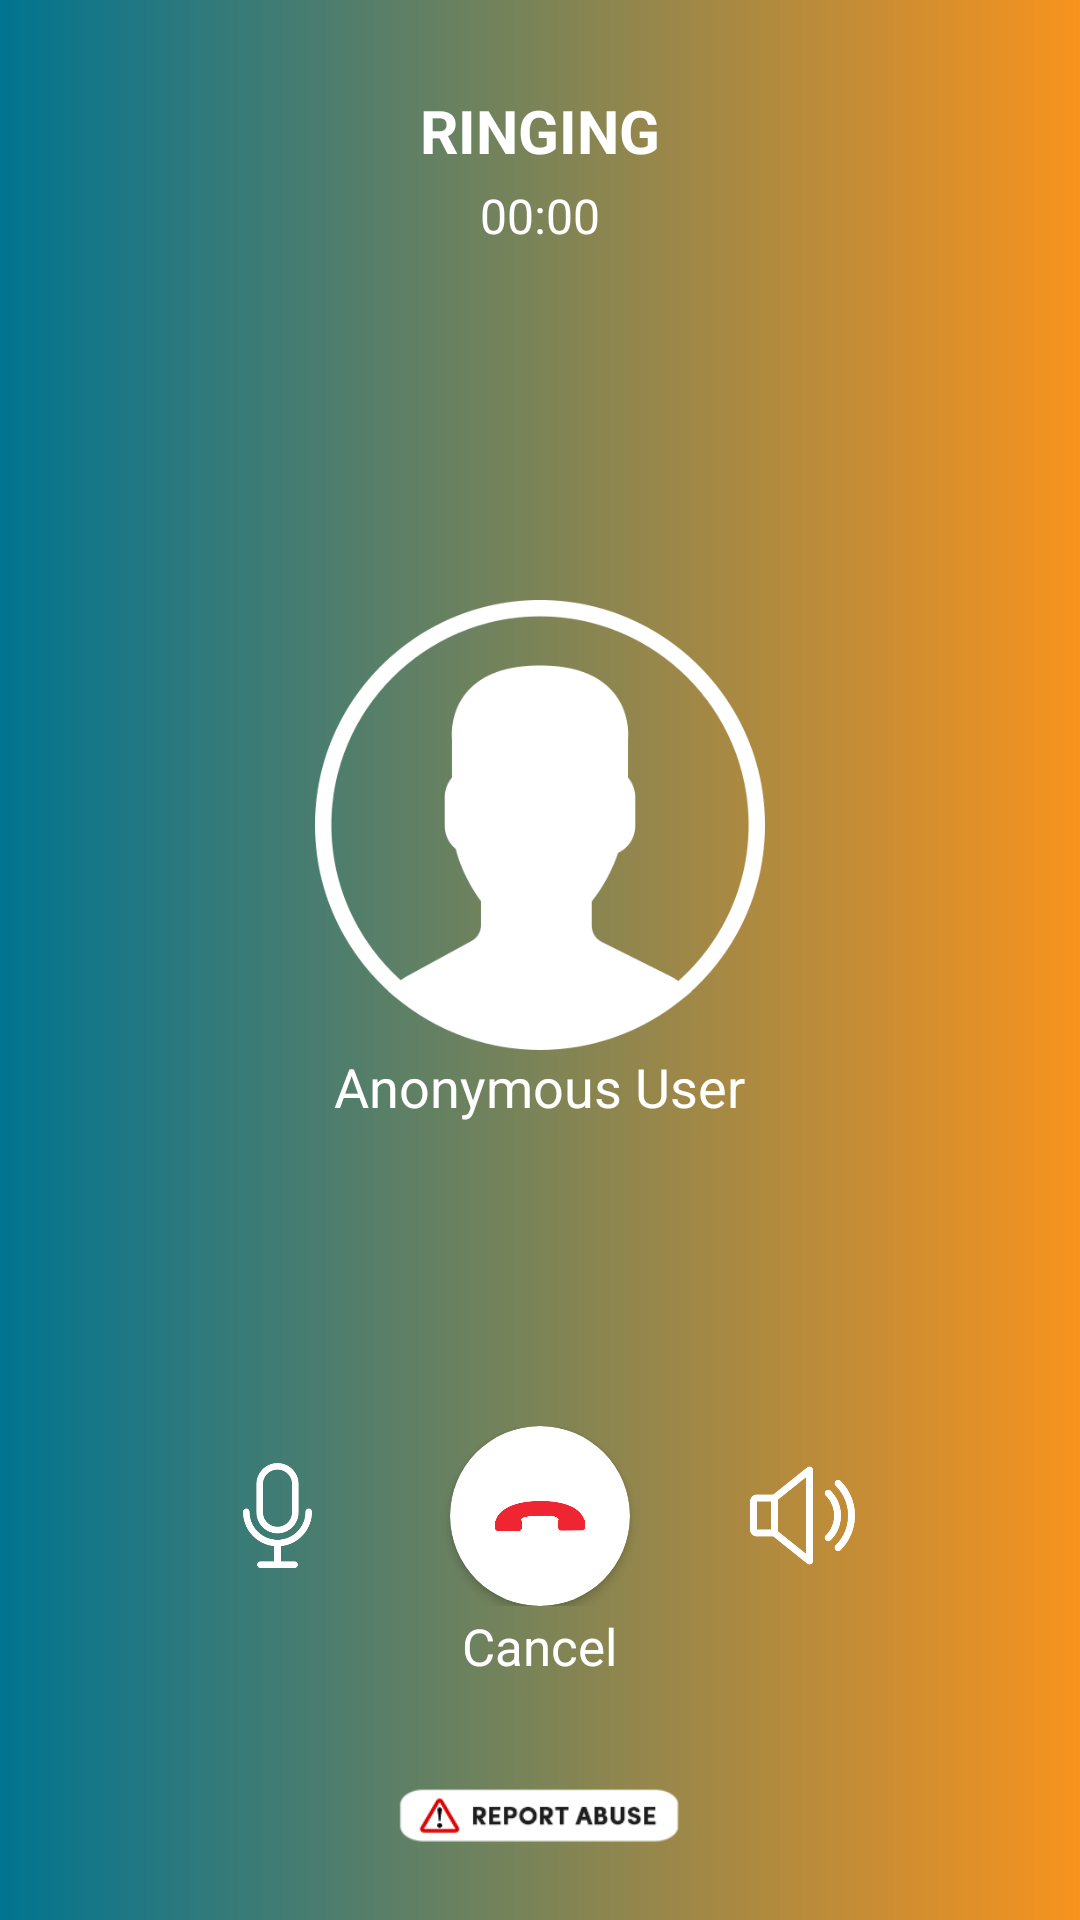

Android layout source for this screen:
<!-- AndroidManifest.xml: application theme Theme.Speakify -->
<!-- res/layout/speakify_callscreen.xml -->
<?xml version="1.0" encoding="utf-8"?>
<RelativeLayout xmlns:android="http://schemas.android.com/apk/res/android"
    xmlns:app="http://schemas.android.com/apk/res-auto"
    android:layout_width="match_parent"
    android:layout_height="match_parent"
    android:background="@drawable/fullgradient_bg">


    <TextView
        android:id="@+id/callState"
        android:layout_width="wrap_content"
        android:layout_height="wrap_content"
        android:layout_centerHorizontal="true"
        android:layout_gravity="center_horizontal"
        android:layout_marginTop="@dimen/_30dp"
        android:text="Ringing"
        android:textAllCaps="true"
        android:textColor="@color/white"
        android:textSize="20sp"
        android:textStyle="bold" />

    <TextView
        android:id="@+id/callDuration"
        android:layout_width="wrap_content"
        android:layout_height="wrap_content"
        android:layout_below="@id/callState"
        android:layout_centerHorizontal="true"
        android:layout_gravity="center_horizontal"
        android:layout_marginTop="4dp"
        android:layout_marginBottom="8dp"
        android:text="00:00"
        android:textAppearance="?android:attr/textAppearanceMedium"
        android:textColor="@color/white"
        android:textSize="16sp" />


    <ImageView
        android:id="@+id/imgReportImage"
        android:layout_width="100dp"
        android:layout_height="30dp"
        android:src="@drawable/report_abuse"
        android:layout_marginBottom="@dimen/_20dp"
        android:layout_alignParentBottom="true"
        android:layout_centerInParent="true"
        />

    <ImageView
        android:id="@+id/userImage"
        android:layout_width="@dimen/_150dp"
        android:layout_height="@dimen/_150dp"
        android:layout_centerHorizontal="true"
        android:layout_gravity="center"
        android:layout_marginTop="200dp"
        android:src="@drawable/call_user" />

    <TextView
        android:layout_width="wrap_content"
        android:layout_height="wrap_content"
        android:layout_below="@+id/userImage"
        android:layout_centerHorizontal="true"
        android:layout_gravity="center"
        android:text="Anonymous User"
        android:textColor="@color/white"
        android:textSize="18sp" />

    <LinearLayout
        android:id="@+id/ltAcceptBtn"
        android:layout_width="wrap_content"
        android:layout_height="wrap_content"
        android:layout_alignParentBottom="true"
        android:layout_centerHorizontal="true"
        android:layout_marginBottom="80dp"
        android:orientation="vertical">

        <LinearLayout
            android:layout_width="wrap_content"
            android:layout_height="wrap_content"
            android:orientation="horizontal">


            <RelativeLayout
                android:id="@+id/rlMute"
                android:layout_width="wrap_content"
                android:layout_height="wrap_content"
                android:layout_gravity="center"
                android:layout_marginEnd="@dimen/_40dp">

                <ImageView
                    android:id="@+id/imgMute"
                    android:layout_width="35dp"
                    android:layout_height="35dp"
                    android:layout_gravity="center"
                    android:src="@drawable/unmute"
                    app:tint="@color/white" />


                <ImageView
                    android:id="@+id/imgUnmute"
                    android:layout_width="35dp"
                    android:layout_height="35dp"
                    android:layout_gravity="center"
                    android:src="@drawable/mute"
                    android:visibility="gone"
                    app:tint="@color/white" />
            </RelativeLayout>

            <androidx.cardview.widget.CardView
                android:id="@+id/hangupButton"
                android:layout_width="60dp"
                android:layout_height="60dp"
                android:backgroundTint="@color/white"
                app:cardCornerRadius="50dp">

                <ImageView
                    android:layout_width="30dp"
                    android:layout_height="30dp"
                    android:layout_gravity="center"
                    android:src="@drawable/call_down" />
            </androidx.cardview.widget.CardView>


            <RelativeLayout
                android:layout_width="wrap_content"
                android:layout_height="wrap_content"
                android:layout_gravity="center"
                android:layout_marginStart="@dimen/_40dp">


                <ImageView
                    android:id="@+id/imgSpeakerDefault"
                    android:layout_width="35dp"
                    android:layout_height="35dp"
                    android:layout_gravity="center"
                    android:src="@drawable/speaker"
                    app:tint="@color/white" />


                <ImageView
                    android:id="@+id/imgSpeakerOn"
                    android:layout_width="35dp"
                    android:layout_height="35dp"
                    android:layout_gravity="center"
                    android:src="@drawable/speaker"
                    android:visibility="gone"
                    app:tint="@color/white" />


                <ImageView
                    android:id="@+id/imgSpeakerOff"
                    android:layout_width="35dp"
                    android:layout_height="35dp"
                    android:layout_gravity="center"
                    android:src="@drawable/no_speaker"
                    android:visibility="gone"
                    app:tint="@color/white" />

            </RelativeLayout>

        </LinearLayout>

        <TextView
            android:id="@+id/txtDecline"
            android:layout_width="wrap_content"
            android:layout_height="wrap_content"
            android:layout_below="@+id/ltAcceptBtn"
            android:layout_centerHorizontal="true"
            android:layout_gravity="center"
            android:layout_marginTop="2dp"
            android:text="Cancel"
            android:visibility="visible"
            android:textColor="@color/white"
            android:textSize="17sp" />
    </LinearLayout>


</RelativeLayout>
<!-- resources referenced by this layout -->
<resources>
  <color name="white">#FFFFFFFF</color>
  <dimen name="_150dp">150dp</dimen>
  <dimen name="_20dp">20dp</dimen>
  <dimen name="_30dp">30dp</dimen>
  <dimen name="_40dp">40dp</dimen>
  <!-- drawable call_down: png bitmap (drawable, 7386 bytes) -->
  <!-- drawable call_user: png bitmap (drawable, 23040 bytes) -->
  <!-- drawable fullgradient_bg (drawable) -->
  <?xml version="1.0" encoding="utf-8"?>
  <shape xmlns:android="http://schemas.android.com/apk/res/android">
  
      <gradient
          android:startColor="@color/blue"
          android:endColor="@color/purple"
          />
  </shape>
  <!-- drawable mute: png bitmap (drawable, 6019 bytes) -->
  <!-- drawable no_speaker: png bitmap (drawable, 6652 bytes) -->
  <!-- drawable report_abuse: png bitmap (drawable, 6791 bytes) -->
  <!-- drawable speaker: png bitmap (drawable, 7064 bytes) -->
  <!-- drawable unmute: png bitmap (drawable, 6833 bytes) -->
  <style name="Theme.Speakify" parent="Theme.MaterialComponents.Light.NoActionBar">
          <item name="android:forceDarkAllowed" tools:targetApi="q">false</item>
          
          <item name="colorPrimary">@color/purple_500</item>
          <item name="colorPrimaryVariant">@color/purple_700</item>
          <item name="colorOnPrimary">@color/white</item>
          
          <item name="colorSecondary">@color/teal_200</item>
          <item name="colorSecondaryVariant">@color/teal_700</item>
          <item name="colorOnSecondary">@color/black</item>
          
          <item name="android:statusBarColor" tools:targetApi="l">?attr/colorPrimaryVariant</item>
          
      </style>
  <color name="blue">#017491</color>
  <color name="purple">#F8931D</color>
  <color name="purple_500">#F8931D</color>
  <color name="purple_700">#017491</color>
  <color name="teal_200">#017491</color>
  <color name="teal_700">#017491</color>
  <color name="black">#FF000000</color>
</resources>
